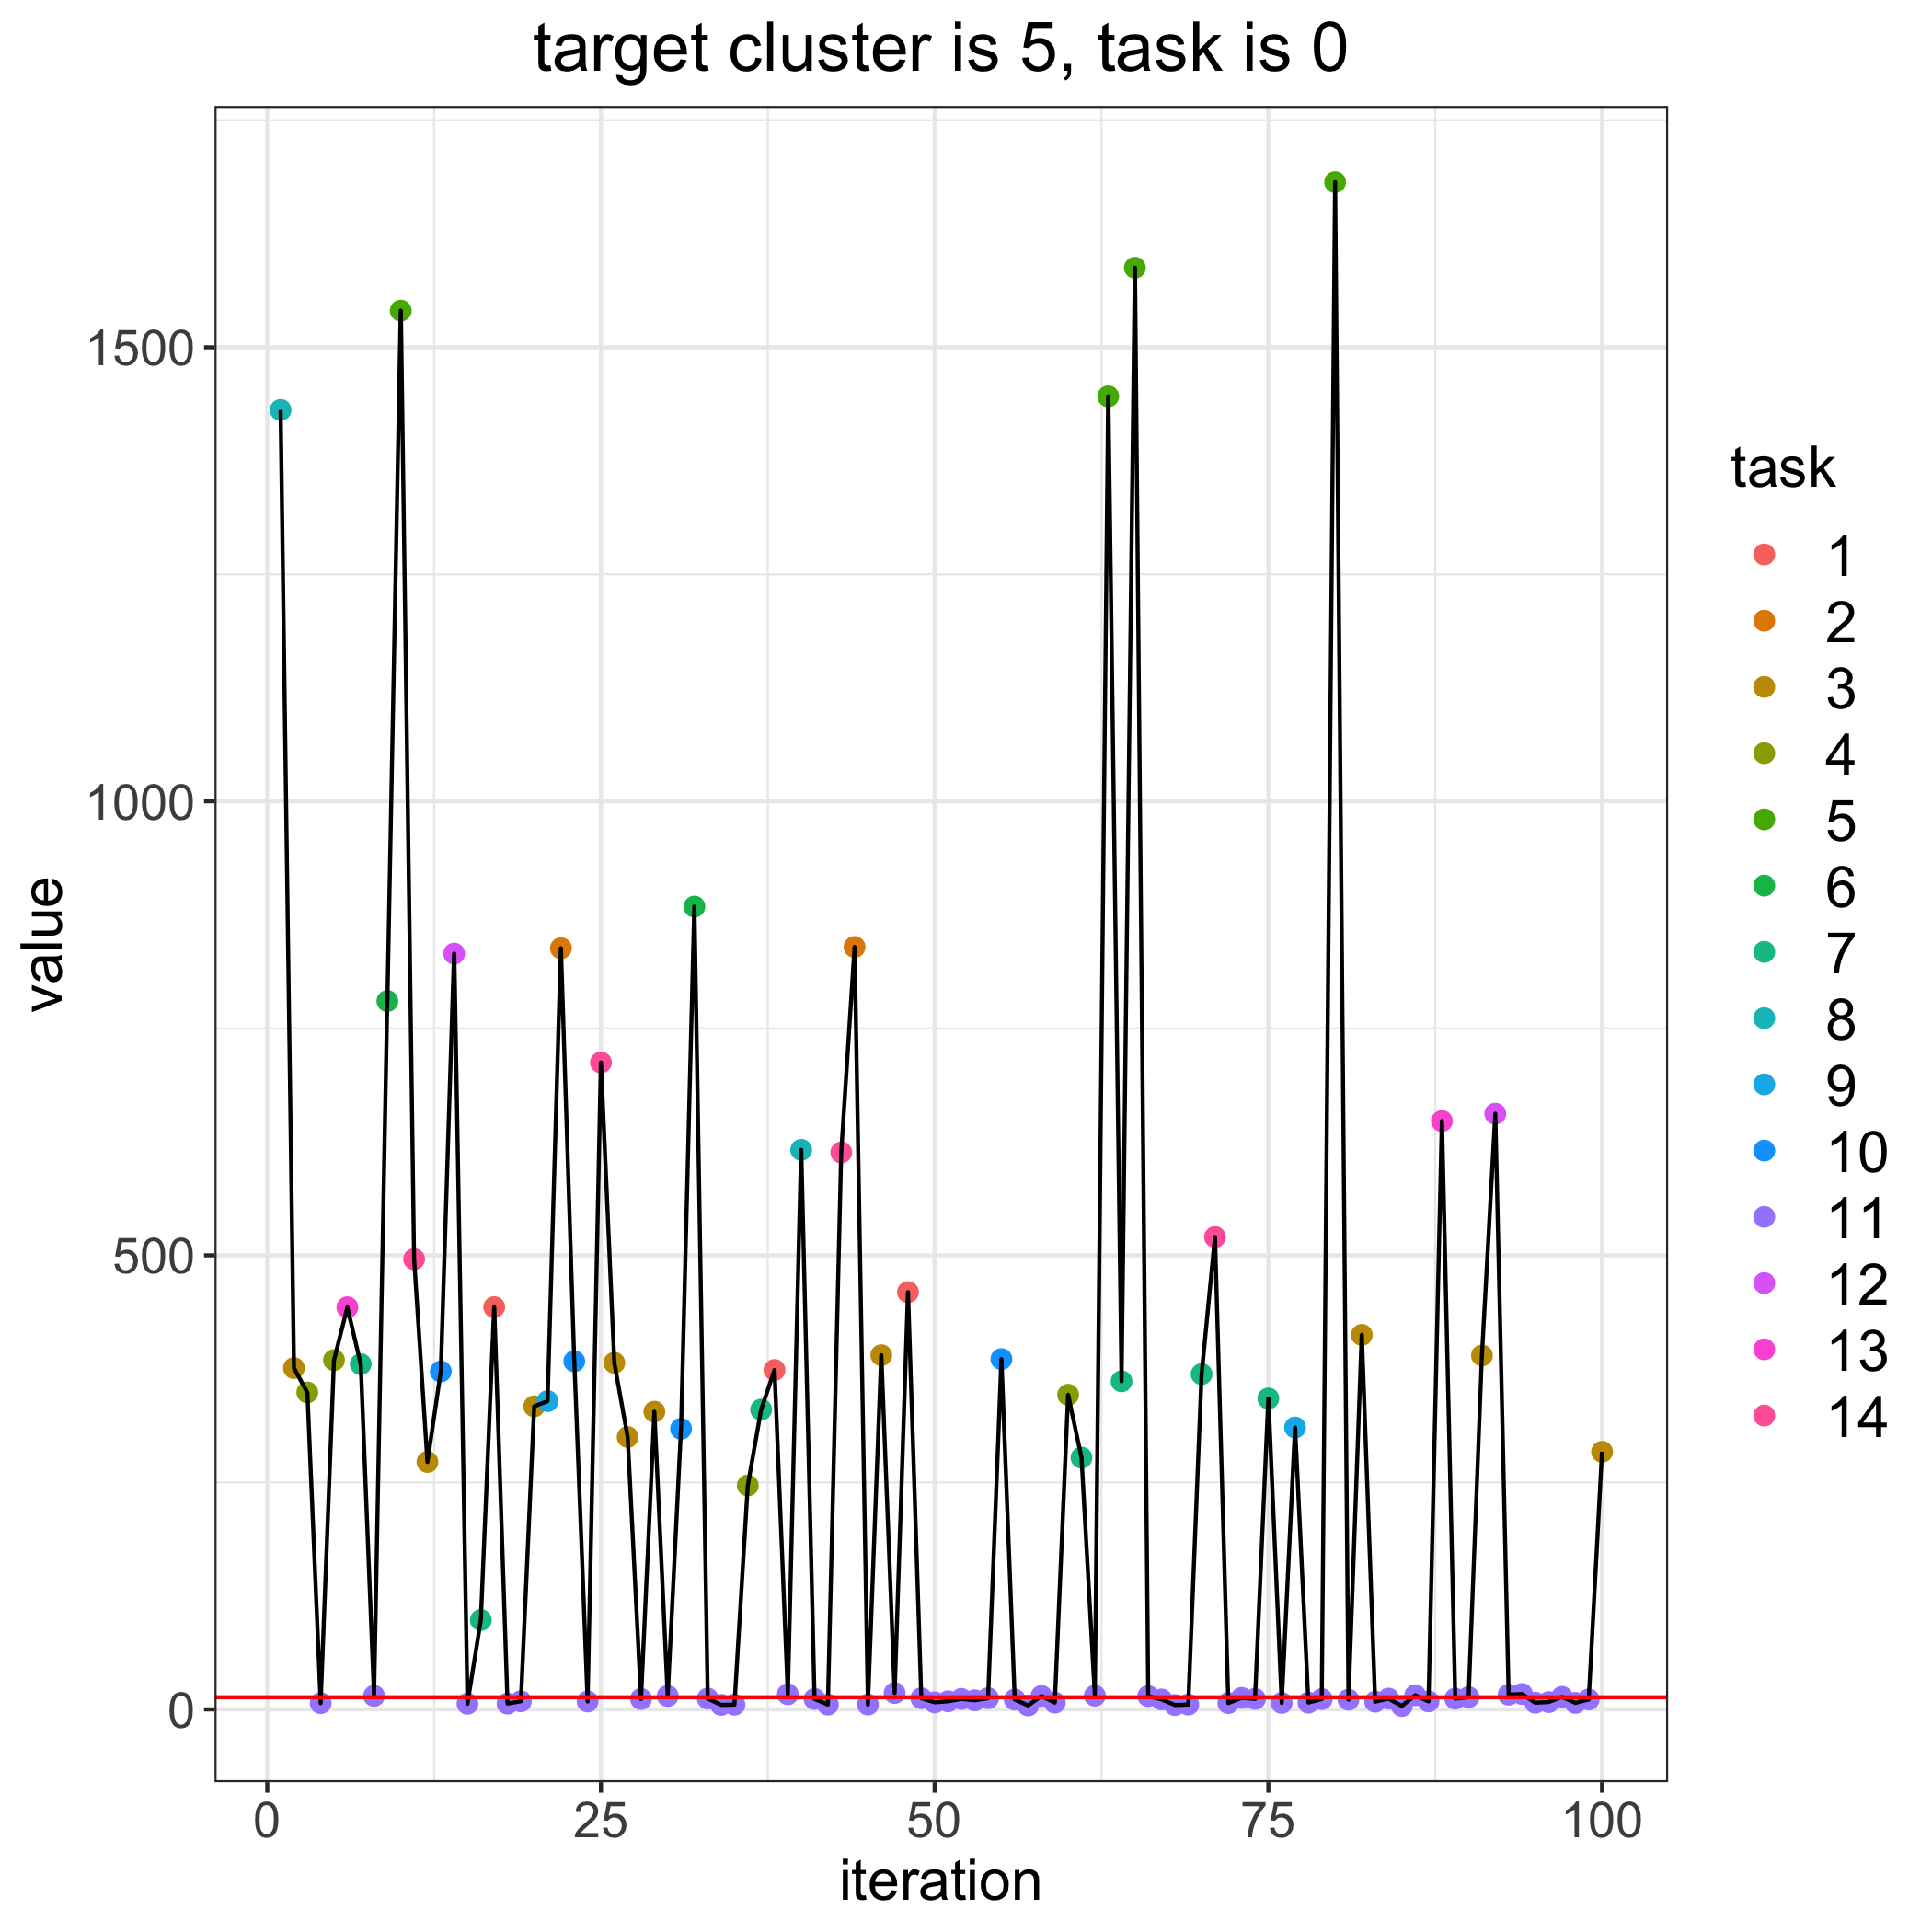

Data behind this chart, as committed beside it:
, losses, bandit_selects
0, 13.32, 
1, 1431, 8.0
2, 375.9, 3.0
3, 349.1, 4.0
4, 6.921, 11.0
5, 384.6, 4.0
6, 442.8, 13.0
7, 380.2, 7.0
8, 14.9, 11.0
9, 780, 6.0
10, 1540, 5.0
11, 495.8, 14.0
12, 272.4, 3.0
13, 372.1, 10.0
14, 832.3, 12.0
15, 6.239, 11.0
16, 98.4, 7.0
17, 443, 1.0
18, 6.369, 11.0
19, 8.925, 11.0
20, 333.7, 3.0
21, 339.5, 9.0
22, 838.2, 2.0
23, 383.3, 10.0
24, 8.706, 11.0
25, 712.4, 14.0
26, 381.7, 3.0
27, 299.9, 3.0
28, 11.48, 11.0
29, 327.8, 3.0
30, 14.71, 11.0
31, 309, 10.0
32, 884, 6.0
33, 11.87, 11.0
34, 4.977, 11.0
35, 5.182, 11.0
36, 246.6, 4.0
37, 330.1, 7.0
38, 373.7, 1.0
39, 16.69, 11.0
40, 616.2, 8.0
41, 11.51, 11.0
42, 5.285, 11.0
43, 613.4, 14.0
44, 839.6, 2.0
45, 5.309, 11.0
46, 390, 3.0
47, 18.02, 11.0
48, 459.5, 1.0
49, 12.27, 11.0
50, 7.763, 11.0
51, 8.925, 11.0
52, 11.51, 11.0
53, 9.993, 11.0
54, 12.32, 11.0
55, 385.8, 10.0
56, 10.84, 11.0
57, 4.309, 11.0
58, 14.71, 11.0
59, 7.447, 11.0
... 41 more rows
